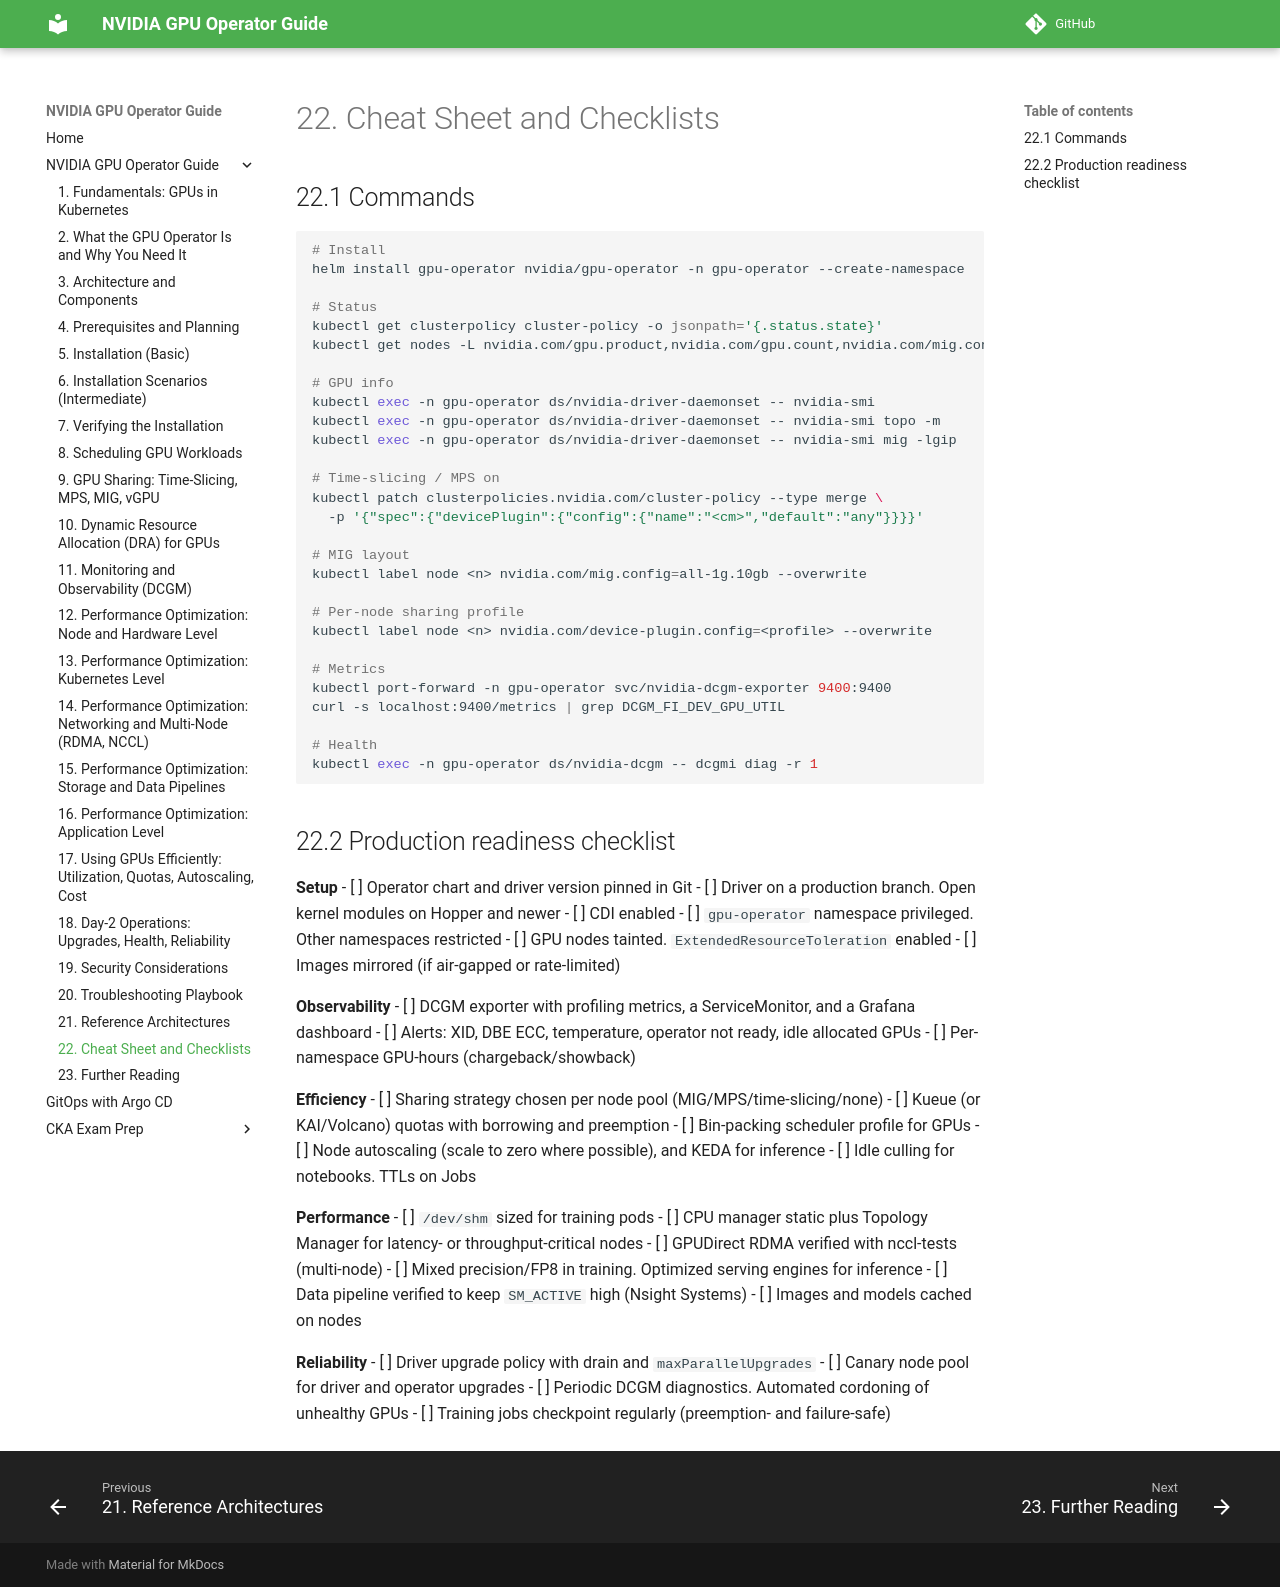

repository: hareeshmlops319/kubernetes · page: 22-cheat-sheet-and-checklists/index.html · generator: mkdocs

# 22. Cheat Sheet and Checklists


## 22.1 Commands

```bash
# Install
helm install gpu-operator nvidia/gpu-operator -n gpu-operator --create-namespace

# Status
kubectl get clusterpolicy cluster-policy -o jsonpath='{.status.state}'
kubectl get nodes -L nvidia.com/gpu.product,nvidia.com/gpu.count,nvidia.com/mig.config.state

# GPU info
kubectl exec -n gpu-operator ds/nvidia-driver-daemonset -- nvidia-smi
kubectl exec -n gpu-operator ds/nvidia-driver-daemonset -- nvidia-smi topo -m
kubectl exec -n gpu-operator ds/nvidia-driver-daemonset -- nvidia-smi mig -lgip

# Time-slicing / MPS on
kubectl patch clusterpolicies.nvidia.com/cluster-policy --type merge \
  -p '{"spec":{"devicePlugin":{"config":{"name":"<cm>","default":"any"}}}}'

# MIG layout
kubectl label node <n> nvidia.com/mig.config=all-1g.10gb --overwrite

# Per-node sharing profile
kubectl label node <n> nvidia.com/device-plugin.config=<profile> --overwrite

# Metrics
kubectl port-forward -n gpu-operator svc/nvidia-dcgm-exporter 9400:9400
curl -s localhost:9400/metrics | grep DCGM_FI_DEV_GPU_UTIL

# Health
kubectl exec -n gpu-operator ds/nvidia-dcgm -- dcgmi diag -r 1
```

## 22.2 Production readiness checklist

**Setup**
- [ ] Operator chart and driver version pinned in Git
- [ ] Driver on a production branch. Open kernel modules on Hopper and newer
- [ ] CDI enabled
- [ ] `gpu-operator` namespace privileged. Other namespaces restricted
- [ ] GPU nodes tainted. `ExtendedResourceToleration` enabled
- [ ] Images mirrored (if air-gapped or rate-limited)

**Observability**
- [ ] DCGM exporter with profiling metrics, a ServiceMonitor, and a Grafana dashboard
- [ ] Alerts: XID, DBE ECC, temperature, operator not ready, idle allocated GPUs
- [ ] Per-namespace GPU-hours (chargeback/showback)

**Efficiency**
- [ ] Sharing strategy chosen per node pool (MIG/MPS/time-slicing/none)
- [ ] Kueue (or KAI/Volcano) quotas with borrowing and preemption
- [ ] Bin-packing scheduler profile for GPUs
- [ ] Node autoscaling (scale to zero where possible), and KEDA for inference
- [ ] Idle culling for notebooks. TTLs on Jobs

**Performance**
- [ ] `/dev/shm` sized for training pods
- [ ] CPU manager static plus Topology Manager for latency- or throughput-critical nodes
- [ ] GPUDirect RDMA verified with nccl-tests (multi-node)
- [ ] Mixed precision/FP8 in training. Optimized serving engines for inference
- [ ] Data pipeline verified to keep `SM_ACTIVE` high (Nsight Systems)
- [ ] Images and models cached on nodes

**Reliability**
- [ ] Driver upgrade policy with drain and `maxParallelUpgrades`
- [ ] Canary node pool for driver and operator upgrades
- [ ] Periodic DCGM diagnostics. Automated cordoning of unhealthy GPUs
- [ ] Training jobs checkpoint regularly (preemption- and failure-safe)
